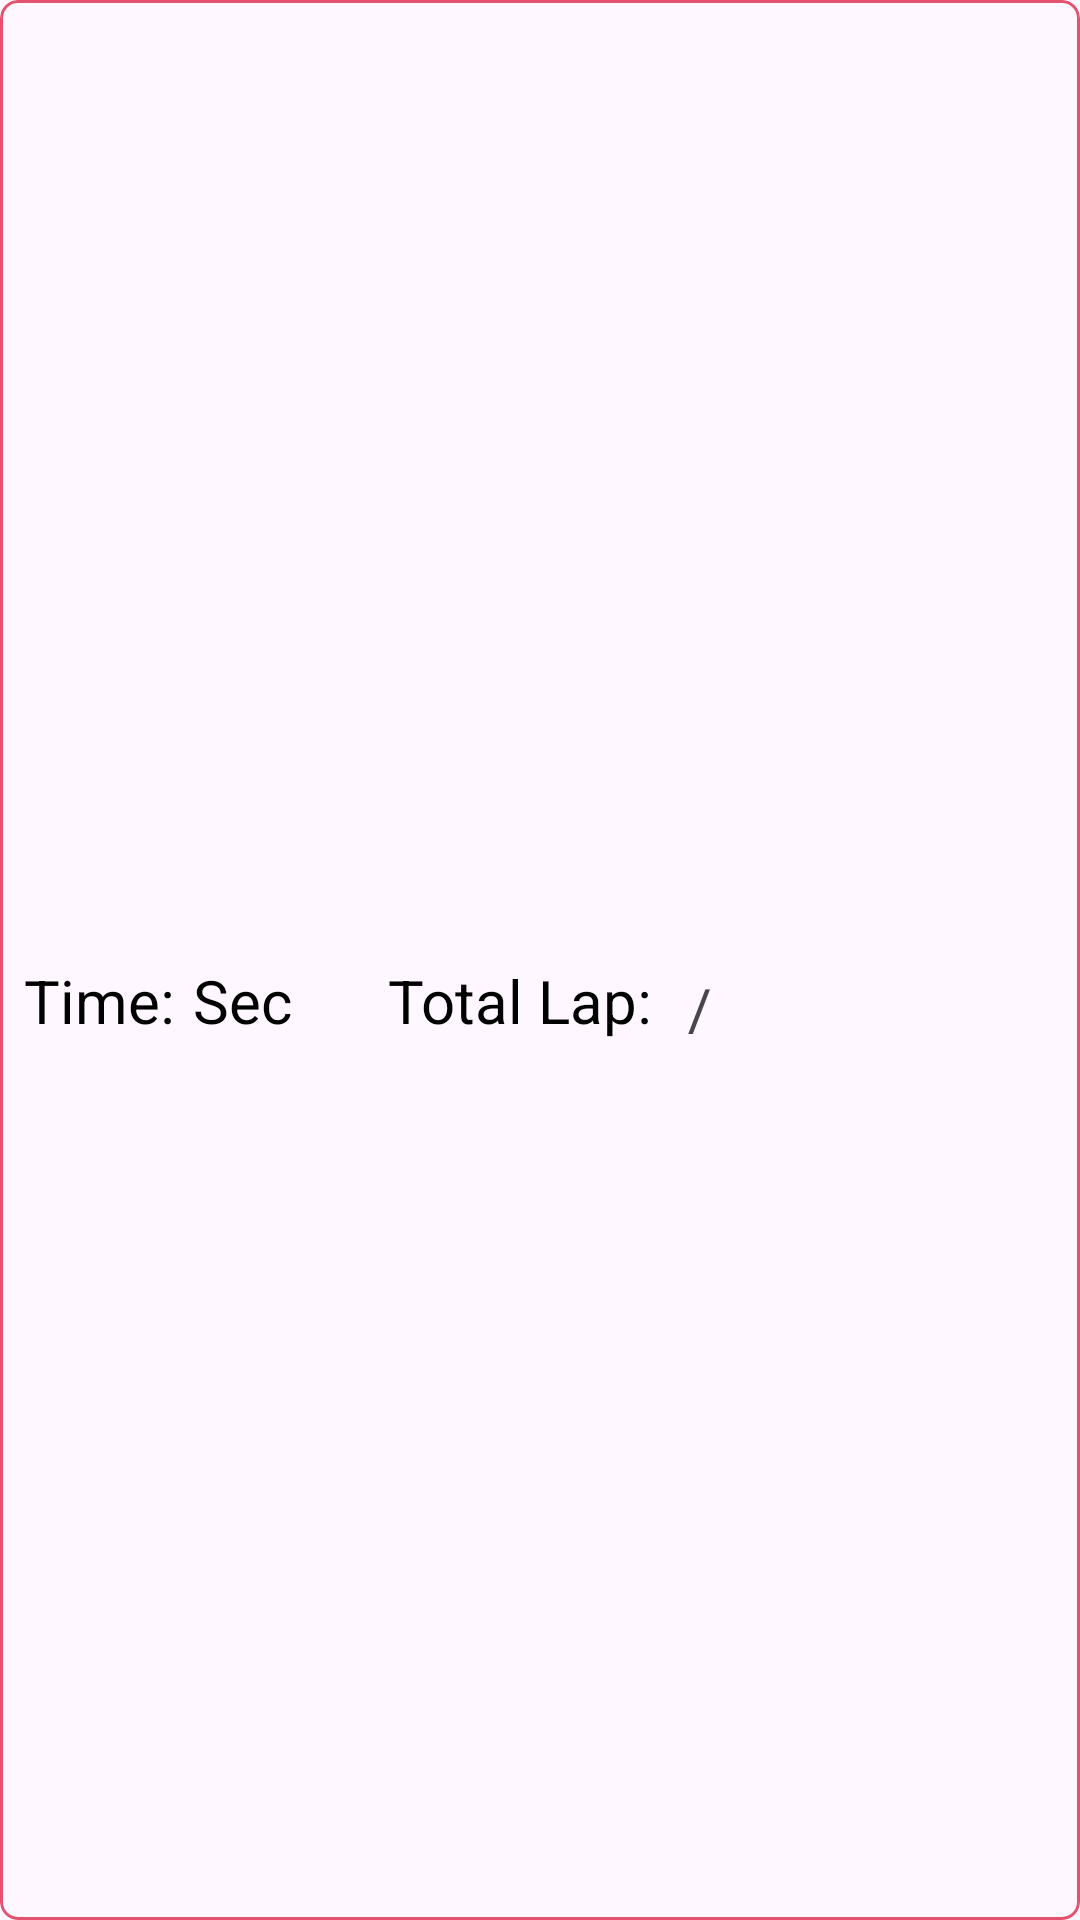

Here is an Android app screen rendered from its layout file. Give the layout XML and the strings, colors and styles it references.
<!-- AndroidManifest.xml: application theme Theme.FitnessTrackerFirestore -->
<!-- res/layout/firebasedata_home_rcview.xml -->
<?xml version="1.0" encoding="utf-8"?>
<layout xmlns:android="http://schemas.android.com/apk/res/android"
    xmlns:app="http://schemas.android.com/apk/res-auto"
    xmlns:tools="http://schemas.android.com/tools">

    <data>
        <variable
            name="timerdatabind"
            type="com.example.fitnesstrackerfirestore.models.Timer" />

    </data>

    <com.google.android.material.card.MaterialCardView
        android:layout_width="match_parent"
        app:cardCornerRadius="6dp"
        app:strokeColor="@color/red"
        app:strokeWidth="1dp"
        android:layout_marginTop="8dp"
        android:layout_height="100dp">

        <androidx.constraintlayout.widget.ConstraintLayout
            android:layout_width="match_parent"
            android:layout_height="match_parent">


            <TextView
                android:id="@+id/txtviewtimestamp"
                android:layout_width="wrap_content"
                android:layout_height="wrap_content"
                android:layout_marginStart="8dp"
                android:layout_marginTop="8dp"
                android:textColor="@color/black"
                android:textSize="20sp"
                tools:text="9:10 Am"
                app:layout_constraintStart_toStartOf="parent"
                app:layout_constraintTop_toTopOf="parent" />

            <TextView
                android:id="@+id/textView4"
                android:layout_width="wrap_content"
                android:layout_height="wrap_content"
                android:layout_marginTop="8dp"
                android:layout_marginBottom="16dp"
                android:text="Time:"
                android:textColor="@color/black"
                android:textSize="20sp"
                app:layout_constraintBottom_toBottomOf="parent"
                app:layout_constraintStart_toStartOf="@+id/txtviewtimestamp"
                app:layout_constraintTop_toBottomOf="@+id/txtviewtimestamp" />

            <TextView
                android:id="@+id/txtviewtotaltime"
                android:layout_width="wrap_content"
                android:layout_height="wrap_content"
                android:layout_marginStart="3dp"
                tools:text="10"
                android:textColor="@color/black"
                android:textSize="20sp"
                app:layout_constraintBottom_toBottomOf="@+id/textView4"
                app:layout_constraintStart_toEndOf="@+id/textView4"
                app:layout_constraintTop_toTopOf="@+id/textView4" />

            <TextView
                android:id="@+id/textView6"
                android:layout_width="wrap_content"
                android:layout_height="wrap_content"
                android:layout_marginStart="3dp"
                android:text="Sec"
                android:textColor="@color/black"
                android:textSize="20sp"
                app:layout_constraintBottom_toBottomOf="@+id/txtviewtotaltime"
                app:layout_constraintStart_toEndOf="@+id/txtviewtotaltime"
                app:layout_constraintTop_toTopOf="@+id/txtviewtotaltime" />

            <TextView
                android:id="@+id/textView7"
                android:layout_width="wrap_content"
                android:layout_height="wrap_content"
                android:layout_marginStart="32dp"
                android:text="Total Lap:"
                android:textColor="@color/black"
                android:textSize="20sp"
                app:layout_constraintBottom_toBottomOf="@+id/textView6"
                app:layout_constraintStart_toEndOf="@+id/textView6"
                app:layout_constraintTop_toTopOf="@+id/textView6" />

            <TextView
                android:id="@+id/txtviewtotal"
                android:layout_width="wrap_content"
                android:layout_height="wrap_content"
                android:textColor="@color/black"
                android:textSize="20sp"
                app:layout_constraintBottom_toBottomOf="@+id/textView10"
                app:layout_constraintStart_toEndOf="@+id/textView10"
                app:layout_constraintTop_toTopOf="@+id/textView10"
                tools:text="30" />

            <TextView
                android:id="@+id/textView9"
                android:layout_width="wrap_content"
                android:layout_height="wrap_content"
                android:layout_marginTop="8dp"
                android:layout_marginEnd="8dp"
                android:textAllCaps="true"
                android:setColortoText="@{timerdatabind.iscompleted}"
                android:textColor="@color/black"
                android:textSize="20sp"
                app:layout_constraintEnd_toEndOf="parent"
                app:layout_constraintTop_toTopOf="parent"
                tools:text="Completed" />

            <TextView
                android:id="@+id/textView10"
                android:layout_width="13dp"
                android:layout_height="22dp"
                android:layout_marginStart="1dp"
                android:gravity="center"
                android:text="/"
                android:textSize="20sp"
                app:layout_constraintBottom_toBottomOf="@+id/txtviewcurrent"
                app:layout_constraintStart_toEndOf="@+id/txtviewcurrent"
                app:layout_constraintTop_toTopOf="@+id/txtviewcurrent" />

            <TextView
                android:id="@+id/txtviewcurrent"
                android:layout_width="wrap_content"
                android:layout_height="wrap_content"
                android:layout_marginStart="8dp"
                android:textColor="@color/black"
                android:textSize="20sp"
                app:layout_constraintBottom_toBottomOf="@+id/textView7"
                app:layout_constraintStart_toEndOf="@+id/textView7"
                app:layout_constraintTop_toTopOf="@+id/textView7"
                tools:text="2" />
        </androidx.constraintlayout.widget.ConstraintLayout>

    </com.google.android.material.card.MaterialCardView>
</layout>
<!-- resources referenced by this layout -->
<resources>
  <color name="black">#FF000000</color>
  <color name="red">#e3526e</color>
  <style name="Theme.FitnessTrackerFirestore" parent="Base.Theme.FitnessTrackerFirestore" />
  <style name="Base.Theme.FitnessTrackerFirestore" parent="Theme.Material3.DayNight.NoActionBar">
          
          
      </style>
</resources>
